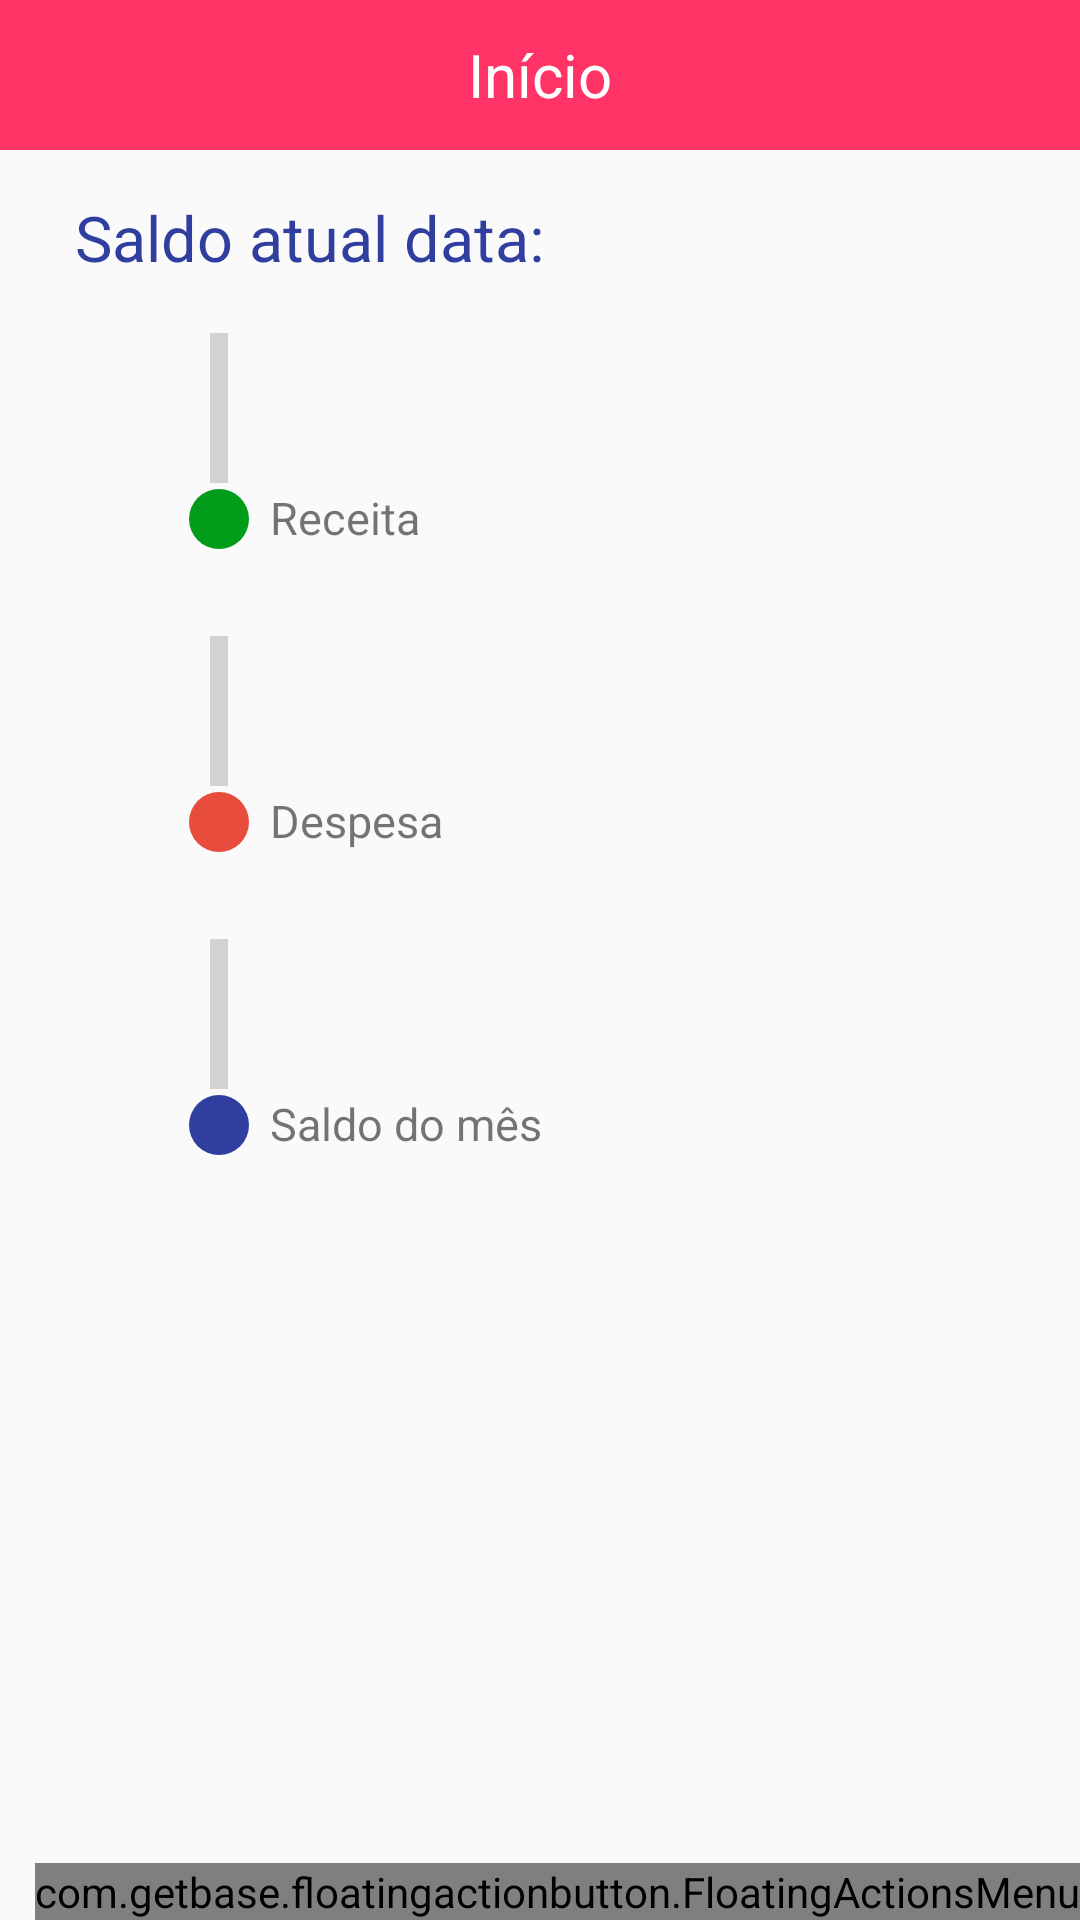

Produce the Android XML layout that renders to this screen, including the resource entries it uses.
<!-- AndroidManifest.xml: application theme AppTheme -->
<!-- res/layout/fragment_home_content.xml -->
<RelativeLayout xmlns:android="http://schemas.android.com/apk/res/android"
    xmlns:fab="http://schemas.android.com/apk/res-auto"
    xmlns:tools="http://schemas.android.com/tools"
    android:layout_width="match_parent"
    android:layout_height="match_parent"
    tools:context="br.com.megaapps.mepoupe.View.HomeFragmentContent"
    tools:ignore="NewApi">

    <RelativeLayout
        android:id="@+id/layHeader"
        android:layout_width="match_parent"
        android:layout_height="50dp"
        android:background="@color/accent">

        <RelativeLayout
            android:layout_width="wrap_content"
            android:layout_height="wrap_content"
            android:layout_centerHorizontal="true"
            android:layout_centerVertical="true">

            <TextView
                android:id="@+id/txtTittle"
                android:layout_width="match_parent"
                android:layout_height="wrap_content"
                android:text="@string/home"
                android:textAlignment="center"
                android:textColor="@color/light"
                android:textSize="20sp" />
        </RelativeLayout>
    </RelativeLayout>

    <RelativeLayout
        android:layout_below="@+id/layHeader"
        android:layout_width="match_parent"
        android:layout_height="match_parent">

        <RelativeLayout
            android:id="@+id/frTop"
            android:layout_width="match_parent"
            android:layout_height="60dp"
            android:layout_alignParentTop="true">

            <TextView
                android:id="@+id/txtBalance"
                android:layout_width="wrap_content"
                android:layout_height="wrap_content"
                android:layout_marginBottom="5dp"
                android:layout_marginTop="15dp"
                android:paddingLeft="25dp"
                android:text="@string/balance"
                android:textColor="@color/dark"
                android:textSize="21sp"
                tools:ignore="HardcodedText,RtlHardcoded,RtlSymmetry" />

        </RelativeLayout>

        <LinearLayout
            android:id="@+id/lay_home"
            android:layout_width="match_parent"
            android:layout_height="match_parent"
            android:layout_alignParentBottom="true"
            android:layout_alignParentLeft="true"
            android:layout_alignParentStart="true"
            android:layout_below="@+id/frTop"
            android:orientation="vertical">

            <LinearLayout
                android:layout_width="match_parent"
                android:layout_height="match_parent"
                android:orientation="vertical"
                android:weightSum="1"
                tools:ignore="UselessParent">

                <ImageView
                    android:layout_width="wrap_content"
                    android:layout_height="50dp"
                    android:layout_marginLeft="70dp"
                    android:layout_marginTop="1dp"
                    android:background="@drawable/line"
                    tools:ignore="ContentDescription,RtlHardcoded" />

                <LinearLayout
                    android:id="@+id/lay_recipe"
                    android:layout_width="wrap_content"
                    android:layout_height="wrap_content"
                    android:orientation="horizontal">

                    <Button
                        android:id="@+id/btnBalance"
                        android:layout_width="24dp"
                        android:layout_height="24dp"
                        android:layout_marginLeft="61dp"
                        android:background="@drawable/circle_green"
                        tools:ignore="RtlHardcoded" />

                    <TextView
                        android:layout_width="wrap_content"
                        android:layout_height="wrap_content"
                        android:layout_marginLeft="5dp"
                        android:text="@string/money"
                        android:textSize="@dimen/text_small"
                        tools:ignore="RtlHardcoded" />

                </LinearLayout>

                <TextView
                    android:id="@+id/txtMoney"
                    android:layout_width="wrap_content"
                    android:layout_height="wrap_content"
                    android:layout_marginLeft="90dp"
                    android:layout_marginStart="90dp"
                    android:textColor="@color/green"
                    android:ellipsize="end"
                    android:maxLines="1"
                    android:maxWidth="200sp"
                    android:textSize="@dimen/text_large"
                    tools:ignore="HardcodedText" />

                <ImageView
                    android:layout_width="wrap_content"
                    android:layout_height="50dp"
                    android:layout_marginLeft="70dp"
                    android:background="@drawable/line"
                    tools:ignore="ContentDescription,RtlHardcoded" />

                <LinearLayout
                    android:id="@+id/lay_expense"
                    android:layout_width="wrap_content"
                    android:layout_height="wrap_content"
                    android:orientation="horizontal">

                    <Button
                        android:id="@+id/btnExpense"
                        android:layout_width="24dp"
                        android:layout_height="24dp"
                        android:layout_marginLeft="61dp"
                        android:layout_marginStart="61dp"
                        android:background="@drawable/circle_red" />

                    <TextView
                        android:layout_width="wrap_content"
                        android:layout_height="wrap_content"
                        android:layout_marginLeft="5dp"
                        android:text="@string/expense"
                        android:textSize="@dimen/text_small"
                        tools:ignore="RtlHardcoded" />
                </LinearLayout>

                <TextView
                    android:ellipsize="end"
                    android:maxLines="1"
                    android:maxWidth="200sp"
                    android:id="@+id/txtExpense"
                    android:layout_width="wrap_content"
                    android:layout_height="wrap_content"
                    android:layout_marginLeft="90dp"
                    android:layout_marginStart="90dp"
                    android:textColor="@color/red"
                    android:textSize="@dimen/text_large"
                    tools:ignore="HardcodedText" />

                <ImageView
                    android:layout_width="wrap_content"
                    android:layout_height="50dp"
                    android:layout_marginLeft="70dp"
                    android:layout_marginStart="70dp"
                    android:background="@drawable/line"
                    tools:ignore="ContentDescription" />

                <LinearLayout
                    android:id="@+id/lay_swing"
                    android:layout_width="wrap_content"
                    android:layout_height="wrap_content"
                    android:orientation="horizontal">

                    <Button
                        android:id="@+id/btnSwing"
                        android:layout_width="24dp"
                        android:layout_height="24dp"
                        android:layout_marginLeft="61dp"
                        android:layout_marginStart="61dp"
                        android:background="@drawable/circle_blue" />

                    <TextView
                        android:layout_width="wrap_content"
                        android:layout_height="wrap_content"
                        android:layout_marginLeft="5dp"
                        android:layout_marginStart="5dp"
                        android:text="@string/balanceOfMonth"
                        android:textSize="@dimen/text_small" />
                </LinearLayout>

                <TextView
                    android:ellipsize="end"
                    android:maxLines="1"
                    android:maxWidth="200sp"
                    android:id="@+id/txtSwing"
                    android:layout_width="wrap_content"
                    android:layout_height="wrap_content"
                    android:layout_marginLeft="90dp"
                    android:layout_marginStart="90dp"
                    android:textColor="@color/dark"
                    android:textSize="@dimen/text_large"
                    tools:ignore="HardcodedText" />

            </LinearLayout>
        </LinearLayout>

        <com.getbase.floatingactionbutton.FloatingActionsMenu
            android:id="@+id/multiple_actions"
            android:layout_width="wrap_content"
            android:layout_height="wrap_content"
            android:layout_alignParentBottom="true"
            android:layout_alignParentRight="true"
            fab:fab_addButtonColorNormal="@color/accent"
            fab:fab_addButtonColorPressed="@color/light"
            fab:fab_addButtonPlusIconColor="@color/light"
            fab:fab_labelStyle="@style/menu_labels_style">

            <com.getbase.floatingactionbutton.FloatingActionButton
                android:id="@+id/floatInputMoney"
                android:layout_width="wrap_content"
                android:layout_height="wrap_content"
                fab:fab_colorNormal="@color/green"
                fab:fab_colorPressed="@color/light"
                fab:fab_icon="@drawable/ic_money"
                fab:fab_title="Receitas" />

            <com.getbase.floatingactionbutton.FloatingActionButton
                android:id="@+id/floatExpense"
                android:layout_width="wrap_content"
                android:layout_height="wrap_content"
                fab:fab_colorNormal="@color/red"
                fab:fab_colorPressed="@color/light"
                fab:fab_icon="@drawable/ic_wallet"
                fab:fab_title="Despesas" />

        </com.getbase.floatingactionbutton.FloatingActionsMenu>
    </RelativeLayout>

</RelativeLayout>
<!-- resources referenced by this layout -->
<resources>
  <color name="accent">#ff3366</color>
  <color name="dark">#303f9f</color>
  <color name="green">#27AE60</color>
  <color name="light">#ffffff</color>
  <color name="red">#E74C3C</color>
  <dimen name="text_large">20sp</dimen>
  <dimen name="text_small">15sp</dimen>
  <!-- drawable circle_blue (drawable) -->
  <vector xmlns:android="http://schemas.android.com/apk/res/android"
      android:height="16dp"
      android:width="16dp"
      android:viewportWidth="24"
      android:viewportHeight="24">
      <path android:fillColor="#303F9F" android:pathData="M12,2A10,10 0 0,0 2,12A10,10 0 0,0 12,22A10,10 0 0,0 22,12A10,10 0 0,0 12,2Z" />
  </vector>
  <!-- drawable circle_green (drawable) -->
  <vector xmlns:android="http://schemas.android.com/apk/res/android"
      android:height="16dp"
      android:width="16dp"
      android:viewportWidth="24"
      android:viewportHeight="24">
      <path android:fillColor="#009c1a" android:pathData="M12,2A10,10 0 0,0 2,12A10,10 0 0,0 12,22A10,10 0 0,0 22,12A10,10 0 0,0 12,2Z" />
  </vector>
  <!-- drawable circle_red (drawable) -->
  <vector xmlns:android="http://schemas.android.com/apk/res/android"
      android:height="16dp"
      android:width="16dp"
      android:viewportWidth="24"
      android:viewportHeight="24">
      <path android:fillColor="@color/red" android:pathData="M12,2A10,10 0 0,0 2,12A10,10 0 0,0 12,22A10,10 0 0,0 22,12A10,10 0 0,0 12,2Z" />
  </vector>
  <!-- drawable ic_money: png bitmap (drawable, 17601 bytes) -->
  <!-- drawable ic_wallet: png bitmap (drawable, 15683 bytes) -->
  <!-- drawable line: png bitmap (drawable, 15598 bytes) -->
  <string name="balance">Saldo atual data:</string>
  <string name="balanceOfMonth">Saldo do mês</string>
  <string name="expense">Despesa</string>
  <string name="home">Início</string>
  <string name="money">Receita</string>
  <style name="menu_labels_style">
          <item name="android:background">@drawable/fab_label_background</item>
          <item name="android:textColor">@color/light</item>
      </style>
  <style name="AppTheme" parent="Theme.AppCompat.Light.DarkActionBar">
          
          <item name="colorPrimary">@color/primary</item>
          <item name="colorPrimaryDark">@color/dark</item>
          <item name="colorAccent">@color/accent</item>
      </style>
  <!-- drawable fab_label_background (drawable) -->
  <?xml version="1.0" encoding="UTF-8"?>
  <shape xmlns:android="http://schemas.android.com/apk/res/android">
      <solid android:color="@color/primary"/>
      <corners android:radius="100dip"/>
      <padding android:left="5dip" android:top="5dip" android:right="5dip" android:bottom="5dip" />
  </shape>
  <color name="primary">#02c8d3</color>
</resources>
